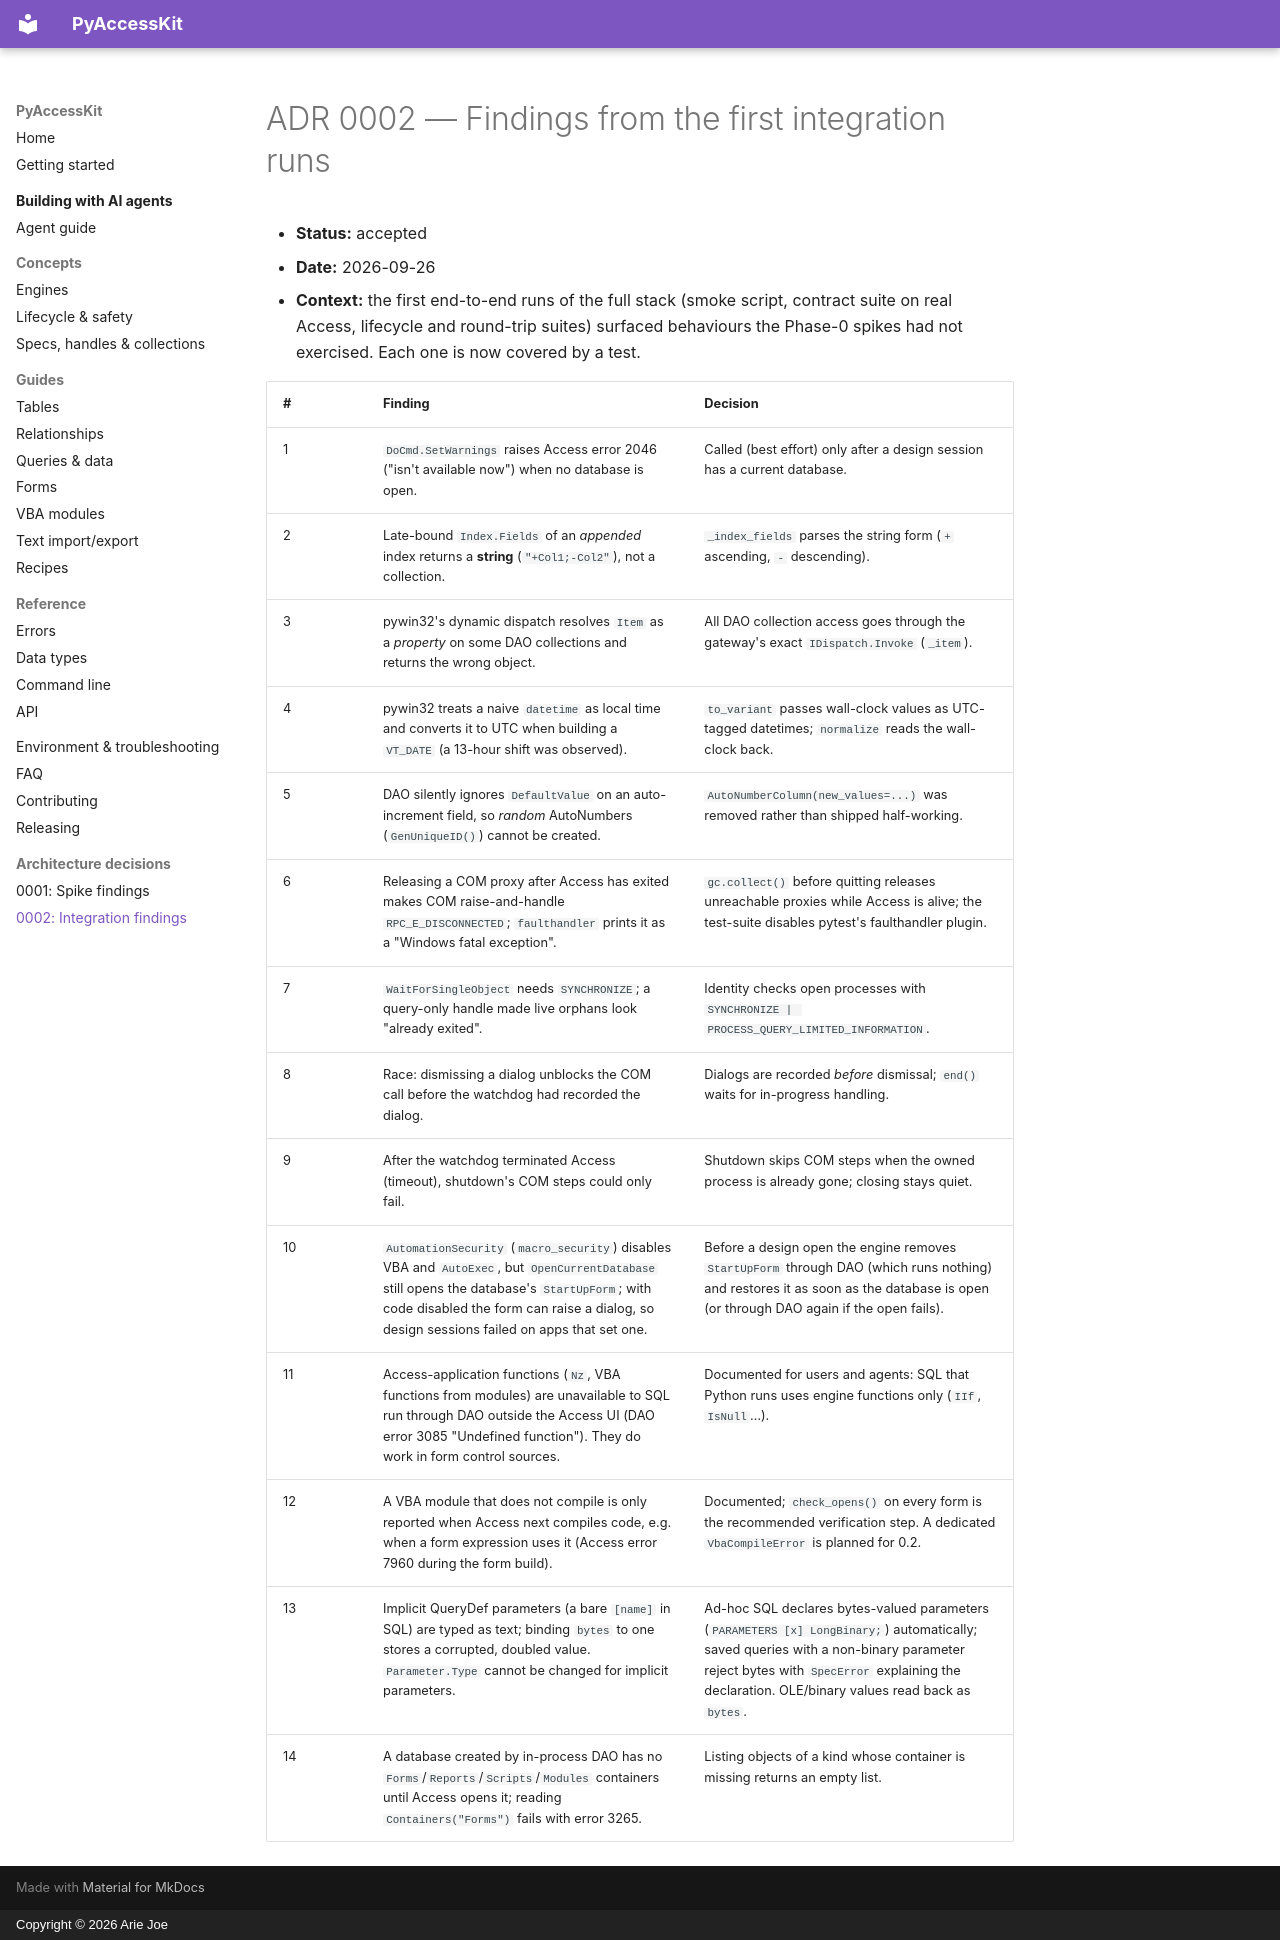

repository: ariedotcodotnz/PyAccessKit · page: adr/0002-integration-findings/index.html · generator: mkdocs · copyright: Copyright © 2026 Arie Joe

# ADR 0002 — Findings from the first integration runs

- **Status:** accepted
- **Date:** 2026-09-26
- **Context:** the first end-to-end runs of the full stack (smoke script, contract suite on real Access,
  lifecycle and round-trip suites) surfaced behaviours the Phase-0 spikes had not exercised. Each one is now
  covered by a test.

| # | Finding | Decision |
|---|---|---|
| 1 | ``DoCmd.SetWarnings`` raises Access error 2046 ("isn't available now") when no database is open. | Called (best effort) only after a design session has a current database. |
| 2 | Late-bound ``Index.Fields`` of an *appended* index returns a **string** (``"+Col1;-Col2"``), not a collection. | ``_index_fields`` parses the string form (``+`` ascending, ``-`` descending). |
| 3 | pywin32's dynamic dispatch resolves ``Item`` as a *property* on some DAO collections and returns the wrong object. | All DAO collection access goes through the gateway's exact ``IDispatch.Invoke`` (``_item``). |
| 4 | pywin32 treats a naive ``datetime`` as local time and converts it to UTC when building a ``VT_DATE`` (a 13-hour shift was observed). | ``to_variant`` passes wall-clock values as UTC-tagged datetimes; ``normalize`` reads the wall-clock back. |
| 5 | DAO silently ignores ``DefaultValue`` on an auto-increment field, so *random* AutoNumbers (``GenUniqueID()``) cannot be created. | ``AutoNumberColumn(new_values=...)`` was removed rather than shipped half-working. |
| 6 | Releasing a COM proxy after Access has exited makes COM raise-and-handle ``RPC_E_DISCONNECTED``; ``faulthandler`` prints it as a "Windows fatal exception". | ``gc.collect()`` before quitting releases unreachable proxies while Access is alive; the test-suite disables pytest's faulthandler plugin. |
| 7 | ``WaitForSingleObject`` needs ``SYNCHRONIZE``; a query-only handle made live orphans look "already exited". | Identity checks open processes with ``SYNCHRONIZE | PROCESS_QUERY_LIMITED_INFORMATION``. |
| 8 | Race: dismissing a dialog unblocks the COM call before the watchdog had recorded the dialog. | Dialogs are recorded *before* dismissal; ``end()`` waits for in-progress handling. |
| 9 | After the watchdog terminated Access (timeout), shutdown's COM steps could only fail. | Shutdown skips COM steps when the owned process is already gone; closing stays quiet. |
| 10 | ``AutomationSecurity`` (``macro_security``) disables VBA and ``AutoExec``, but ``OpenCurrentDatabase`` still opens the database's ``StartUpForm``; with code disabled the form can raise a dialog, so design sessions failed on apps that set one. | Before a design open the engine removes ``StartUpForm`` through DAO (which runs nothing) and restores it as soon as the database is open (or through DAO again if the open fails). |
| 11 | Access-application functions (``Nz``, VBA functions from modules) are unavailable to SQL run through DAO outside the Access UI (DAO error 3085 "Undefined function"). They do work in form control sources. | Documented for users and agents: SQL that Python runs uses engine functions only (``IIf``, ``IsNull``…). |
| 12 | A VBA module that does not compile is only reported when Access next compiles code, e.g. when a form expression uses it (Access error 7960 during the form build). | Documented; ``check_opens()`` on every form is the recommended verification step. A dedicated ``VbaCompileError`` is planned for 0.2. |
| 13 | Implicit QueryDef parameters (a bare ``[name]`` in SQL) are typed as text; binding ``bytes`` to one stores a corrupted, doubled value. ``Parameter.Type`` cannot be changed for implicit parameters. | Ad-hoc SQL declares bytes-valued parameters (``PARAMETERS [x] LongBinary;``) automatically; saved queries with a non-binary parameter reject bytes with ``SpecError`` explaining the declaration. OLE/binary values read back as ``bytes``. |
| 14 | A database created by in-process DAO has no ``Forms``/``Reports``/``Scripts``/``Modules`` containers until Access opens it; reading ``Containers("Forms")`` fails with error 3265. | Listing objects of a kind whose container is missing returns an empty list. |
